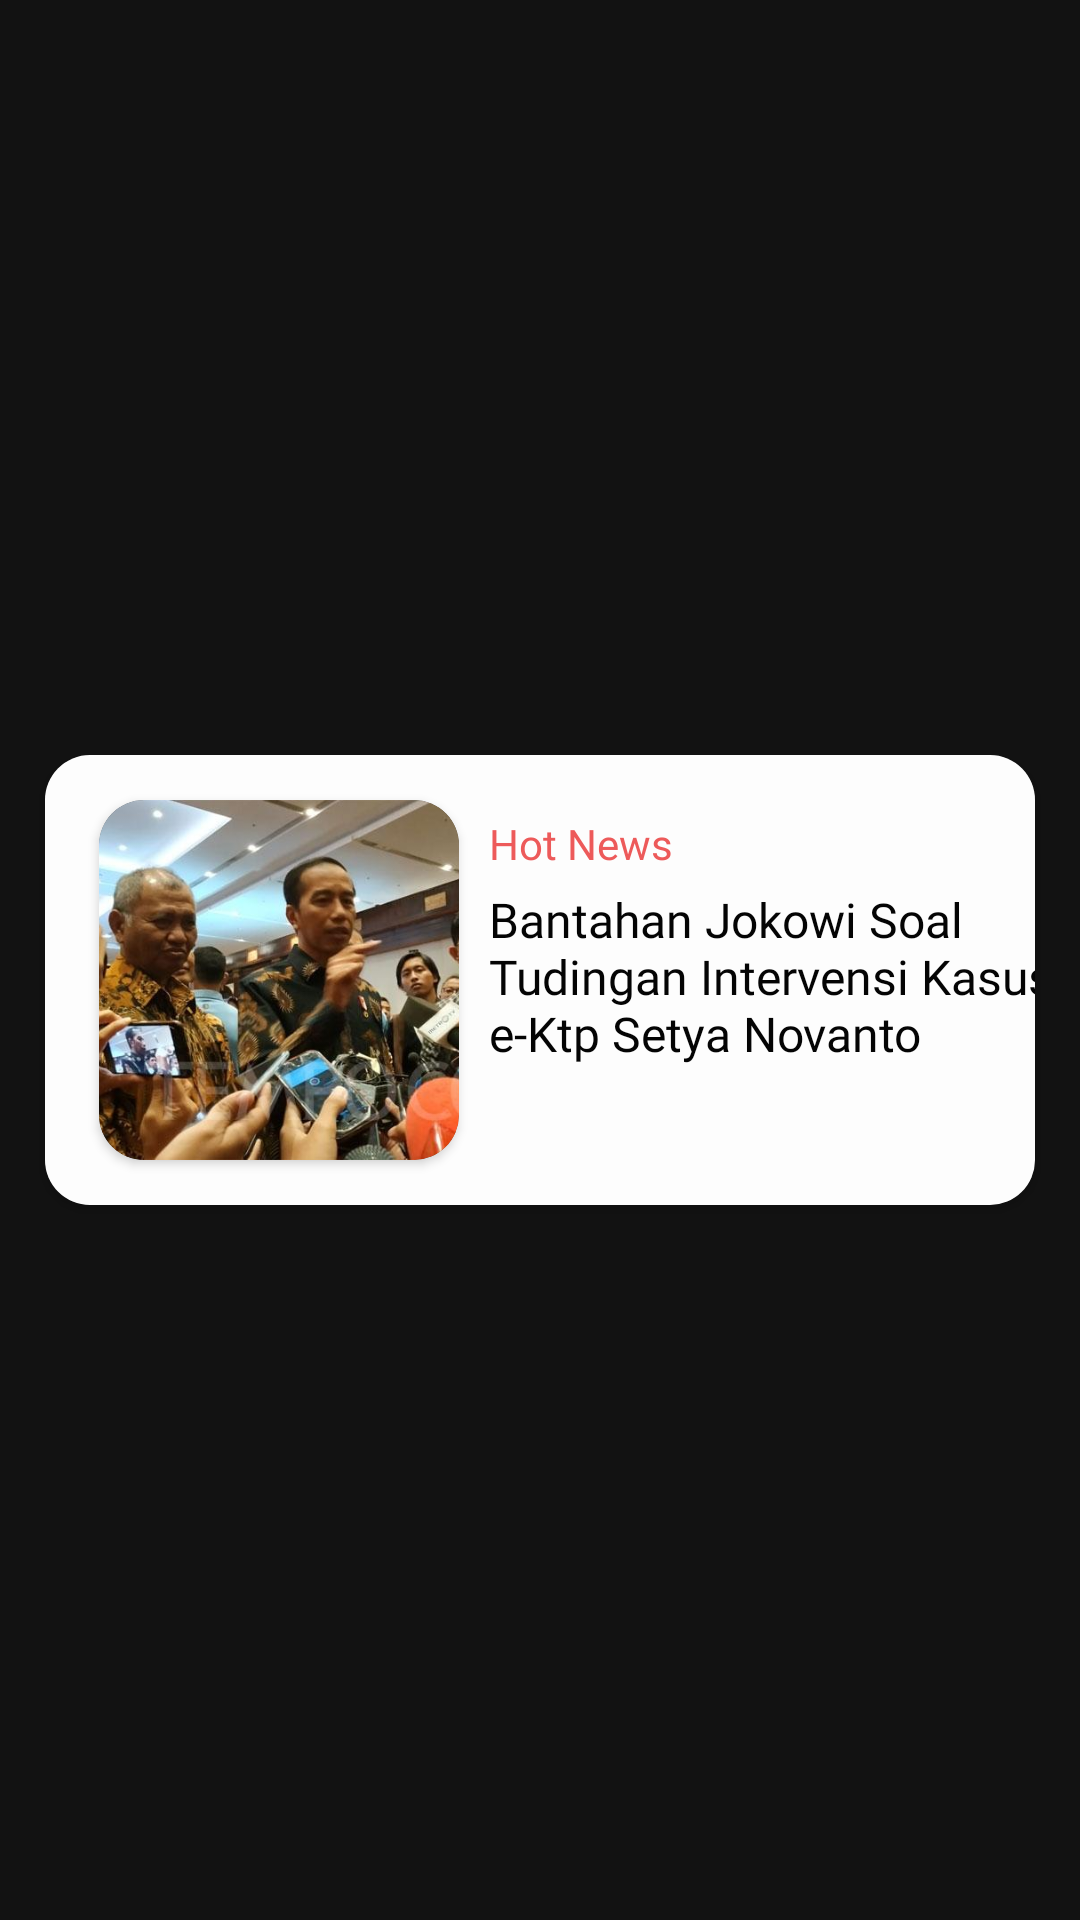

Write the Android layout XML for this screen, with the resource values it uses.
<!-- AndroidManifest.xml: application theme Theme.Newspedia -->
<!-- res/layout/layout_list_favorite.xml -->
<?xml version="1.0" encoding="utf-8"?>
<androidx.constraintlayout.widget.ConstraintLayout xmlns:android="http://schemas.android.com/apk/res/android"
    xmlns:app="http://schemas.android.com/apk/res-auto"
    android:layout_width="match_parent"
    android:layout_height="wrap_content">

    <androidx.cardview.widget.CardView
        android:id="@+id/cardViewFavorite"
        android:layout_width="match_parent"
        android:layout_height="150dp"
        android:layout_marginStart="15dp"
        android:layout_marginTop="15dp"
        android:layout_marginEnd="15dp"
        android:layout_marginBottom="2dp"
        app:cardCornerRadius="15dp"
        app:layout_constraintBottom_toBottomOf="parent"
        app:layout_constraintEnd_toEndOf="parent"
        app:layout_constraintStart_toStartOf="parent"
        app:layout_constraintTop_toTopOf="parent">

        <androidx.constraintlayout.widget.ConstraintLayout
            android:layout_width="match_parent"
            android:layout_height="match_parent"
            android:background="@color/white_samar">

            <TextView
                android:id="@+id/hotNewsTxt"
                android:layout_width="wrap_content"
                android:layout_height="wrap_content"
                android:layout_marginStart="10dp"
                android:layout_marginTop="20dp"
                android:fontFamily="@font/glacial_reguler"
                android:text="Hot News"
                android:textColor="#ED5A5A"
                app:layout_constraintStart_toEndOf="@+id/cardViewImgFav"
                app:layout_constraintTop_toTopOf="parent" />

            <TextView
                android:id="@+id/judulTitleFav"
                android:layout_width="200dp"
                android:layout_height="wrap_content"
                android:layout_marginTop="5dp"
                android:fontFamily="@font/glacial_reguler"
                android:text="Bantahan Jokowi Soal Tudingan Intervensi Kasus e-Ktp Setya Novanto "
                android:textColor="#040404"
                android:textSize="16sp"
                app:layout_constraintStart_toStartOf="@+id/hotNewsTxt"
                app:layout_constraintTop_toBottomOf="@+id/hotNewsTxt" />

            <androidx.cardview.widget.CardView
                android:id="@+id/cardViewImgFav"
                android:layout_width="120dp"
                android:layout_height="120dp"
                android:layout_marginStart="18dp"
                app:cardCornerRadius="15dp"
                app:layout_constraintBottom_toBottomOf="parent"
                app:layout_constraintStart_toStartOf="parent"
                app:layout_constraintTop_toTopOf="parent">

                <ImageView
                    android:id="@+id/posterImgFav"
                    android:layout_width="wrap_content"
                    android:layout_height="wrap_content"
                    android:scaleType="centerCrop"
                    android:src="@drawable/politics1" />
            </androidx.cardview.widget.CardView>
        </androidx.constraintlayout.widget.ConstraintLayout>
    </androidx.cardview.widget.CardView>
</androidx.constraintlayout.widget.ConstraintLayout>
<!-- resources referenced by this layout -->
<resources>
  <color name="white_samar">#FDFDFD</color>
  <!-- drawable politics1: jpg bitmap (drawable, 56410 bytes) -->
  <style name="Theme.Newspedia" parent="Base.Theme.Newspedia" />
  <style name="Base.Theme.Newspedia" parent="Theme.MaterialComponents.NoActionBar">
          
          
          <item name="colorPrimary">@color/green_muda</item>
          
      </style>
  <color name="green_muda">#B0D3B2</color>
</resources>
